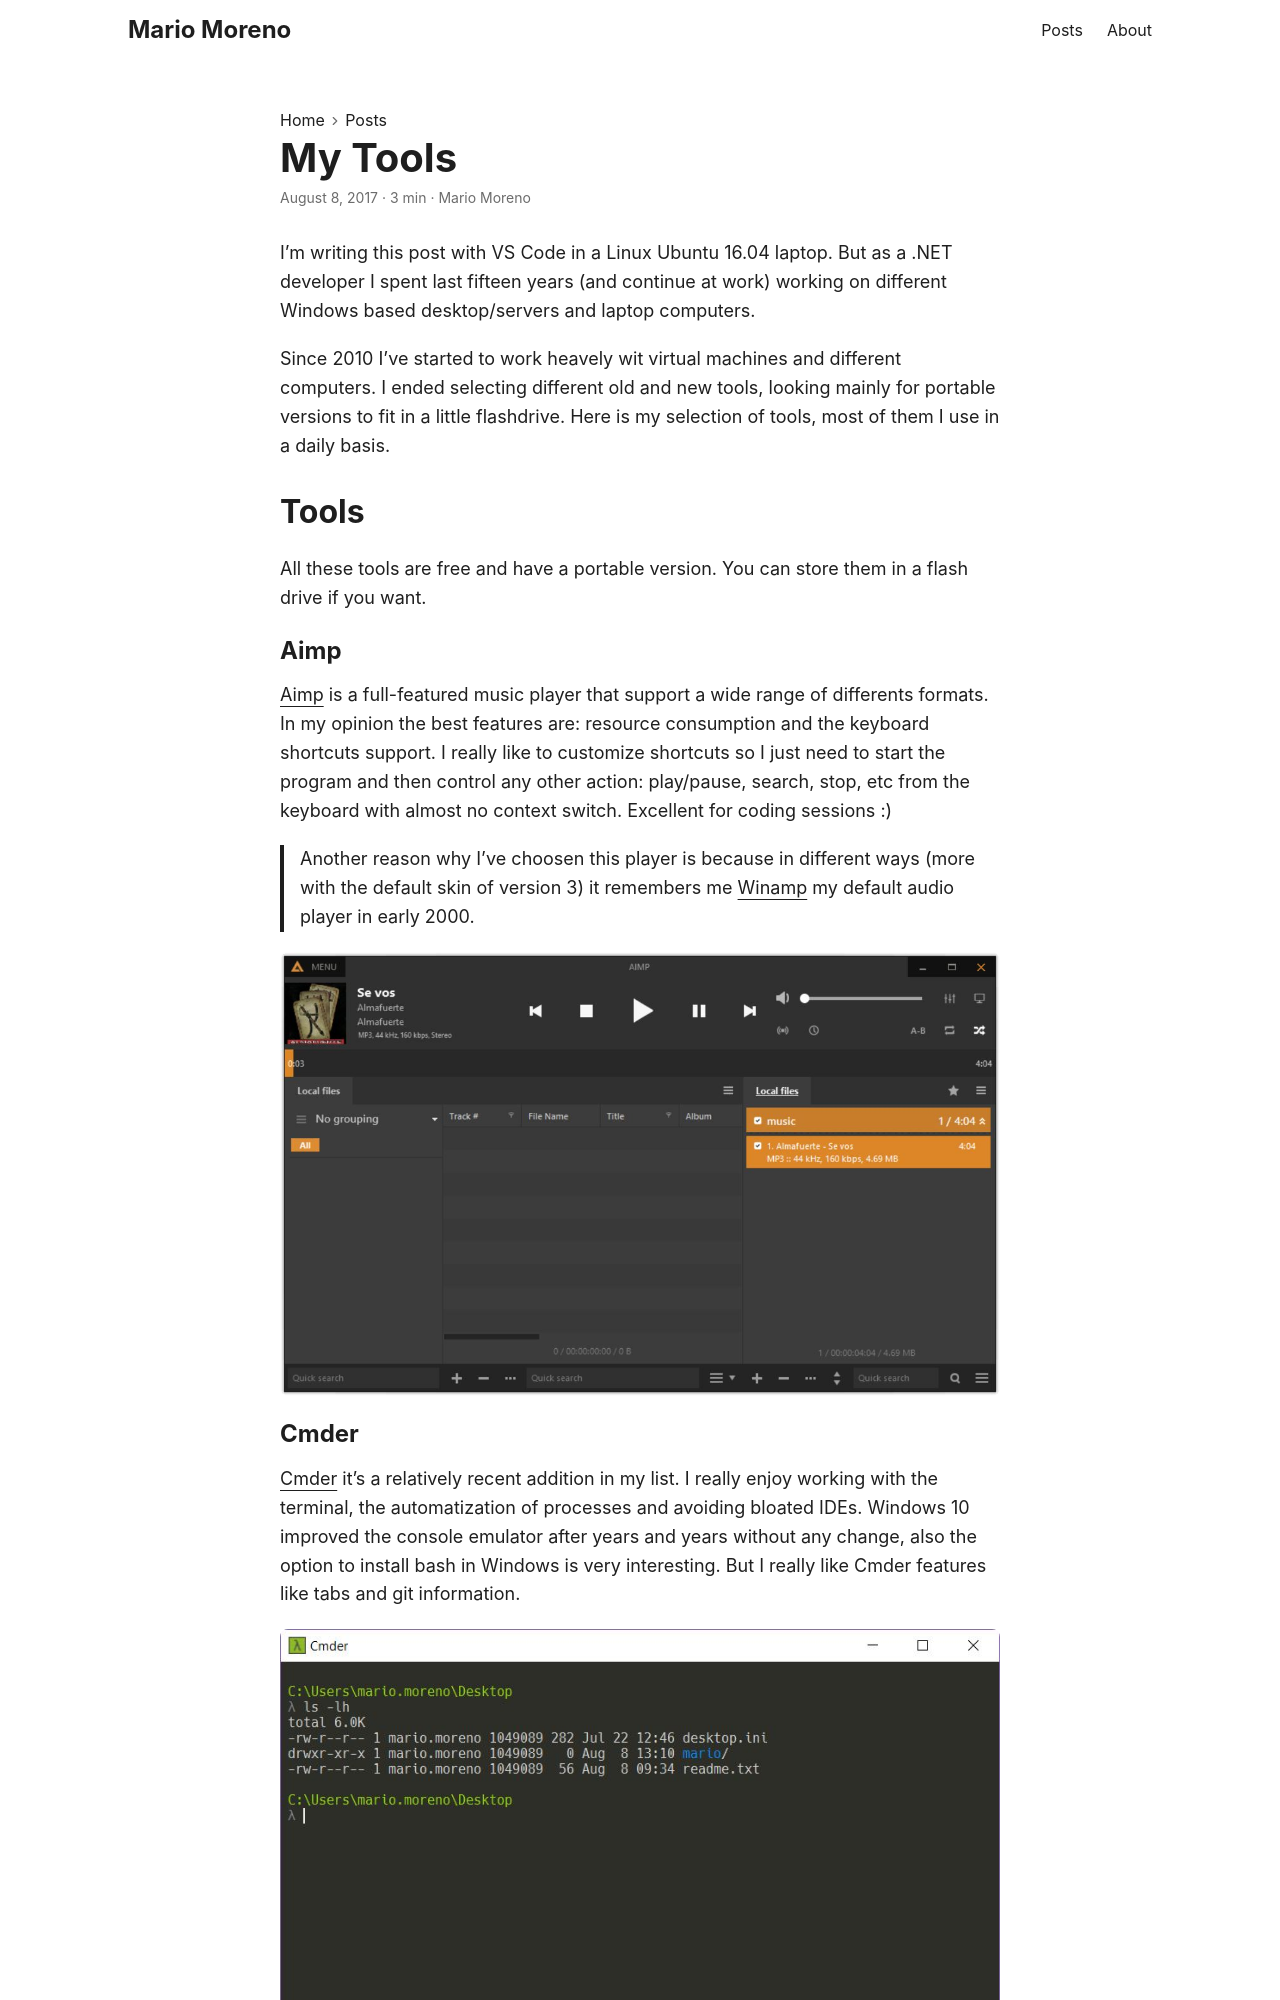

repository: mamcer/mamcer.github.io · page: my-tools/index.html · generator: jekyll

---
date: 2017-08-08
layout: post
title: My Tools
subtitle:  My every day *Windows* tools
---

I'm writing this post with VS Code in a Linux Ubuntu 16.04 laptop. But as a .NET developer I spent last fifteen years (and continue at work) working on different Windows based desktop/servers and laptop computers.

Since 2010 I've started to work heavely wit virtual machines and different computers. I ended selecting different old and new tools, looking mainly for portable versions to fit in a little flashdrive. Here is my selection of tools, most of them I use in a daily basis.

## Tools

All these tools are free and have a portable version. You can store them in a flash drive if you want.
